Dataset: bwcracks (GitHub, seoho926/art-forgery-craquelure). Classes: Dutch, Flemish.

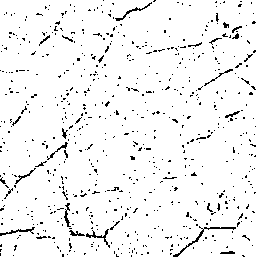
Label: Dutch

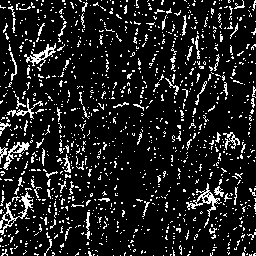
Label: Flemish

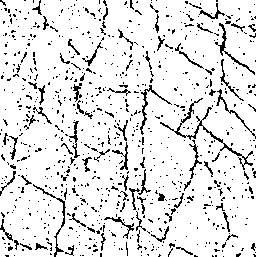
Label: Dutch

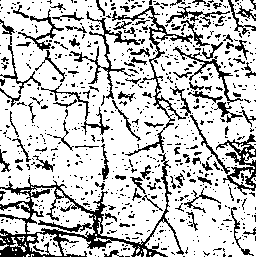
Label: Dutch

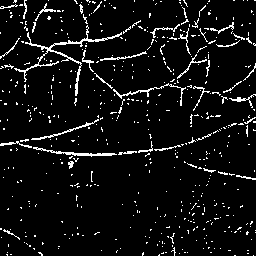
Label: Flemish

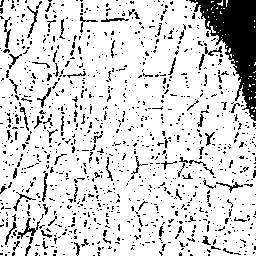
Label: Flemish
